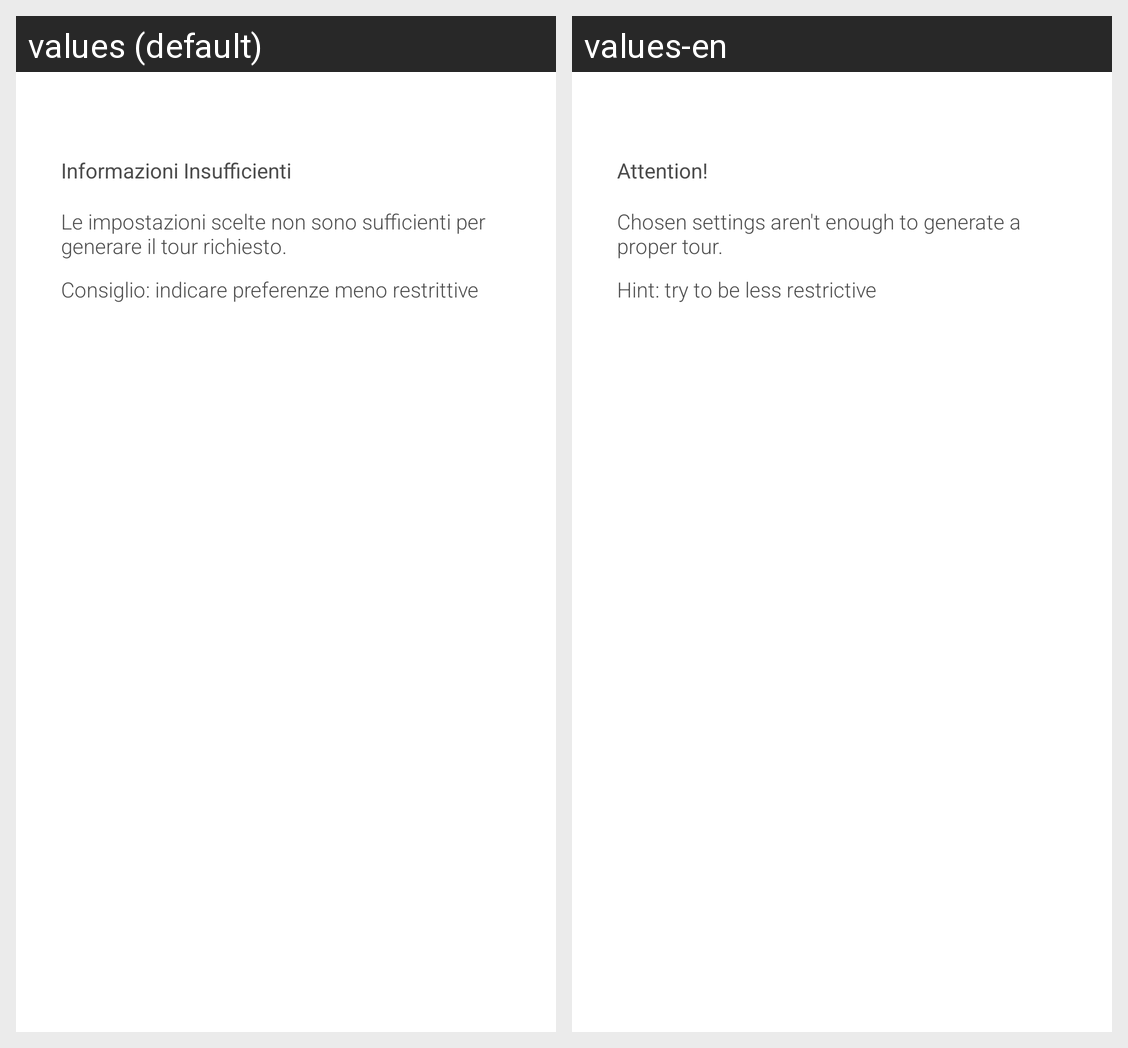

The Android screen above is rendered under two locales of the same app. Produce the string resources it draws, with the default and per-locale values.
Android screen res/layout/dialog_insufficient_settings.xml rendered under 2 locales, left to right: values (default), values-en. Device: Nexus 5 (rendered at 1080×1920; each locale shown at half size, 540×960, under a caption strip naming it); theme AppTheme.
Strings drawn on this screen, with the default value and each locale's value (text and hints the layout hard-codes, and strings that could not be matched under every locale, appear in the picture but are not listed):

titleSettingsMissing
  values: Informazioni Insufficienti
  values-en: Attention!

bodySettingsMissing1
  values: Le impostazioni scelte non sono sufficienti per generare il tour richiesto.
  values-en: Chosen settings aren't enough to generate a proper tour. 

bodySettingsMissing2
  values: Consiglio: indicare preferenze meno restrittive
  values-en: Hint: try to be less restrictive
